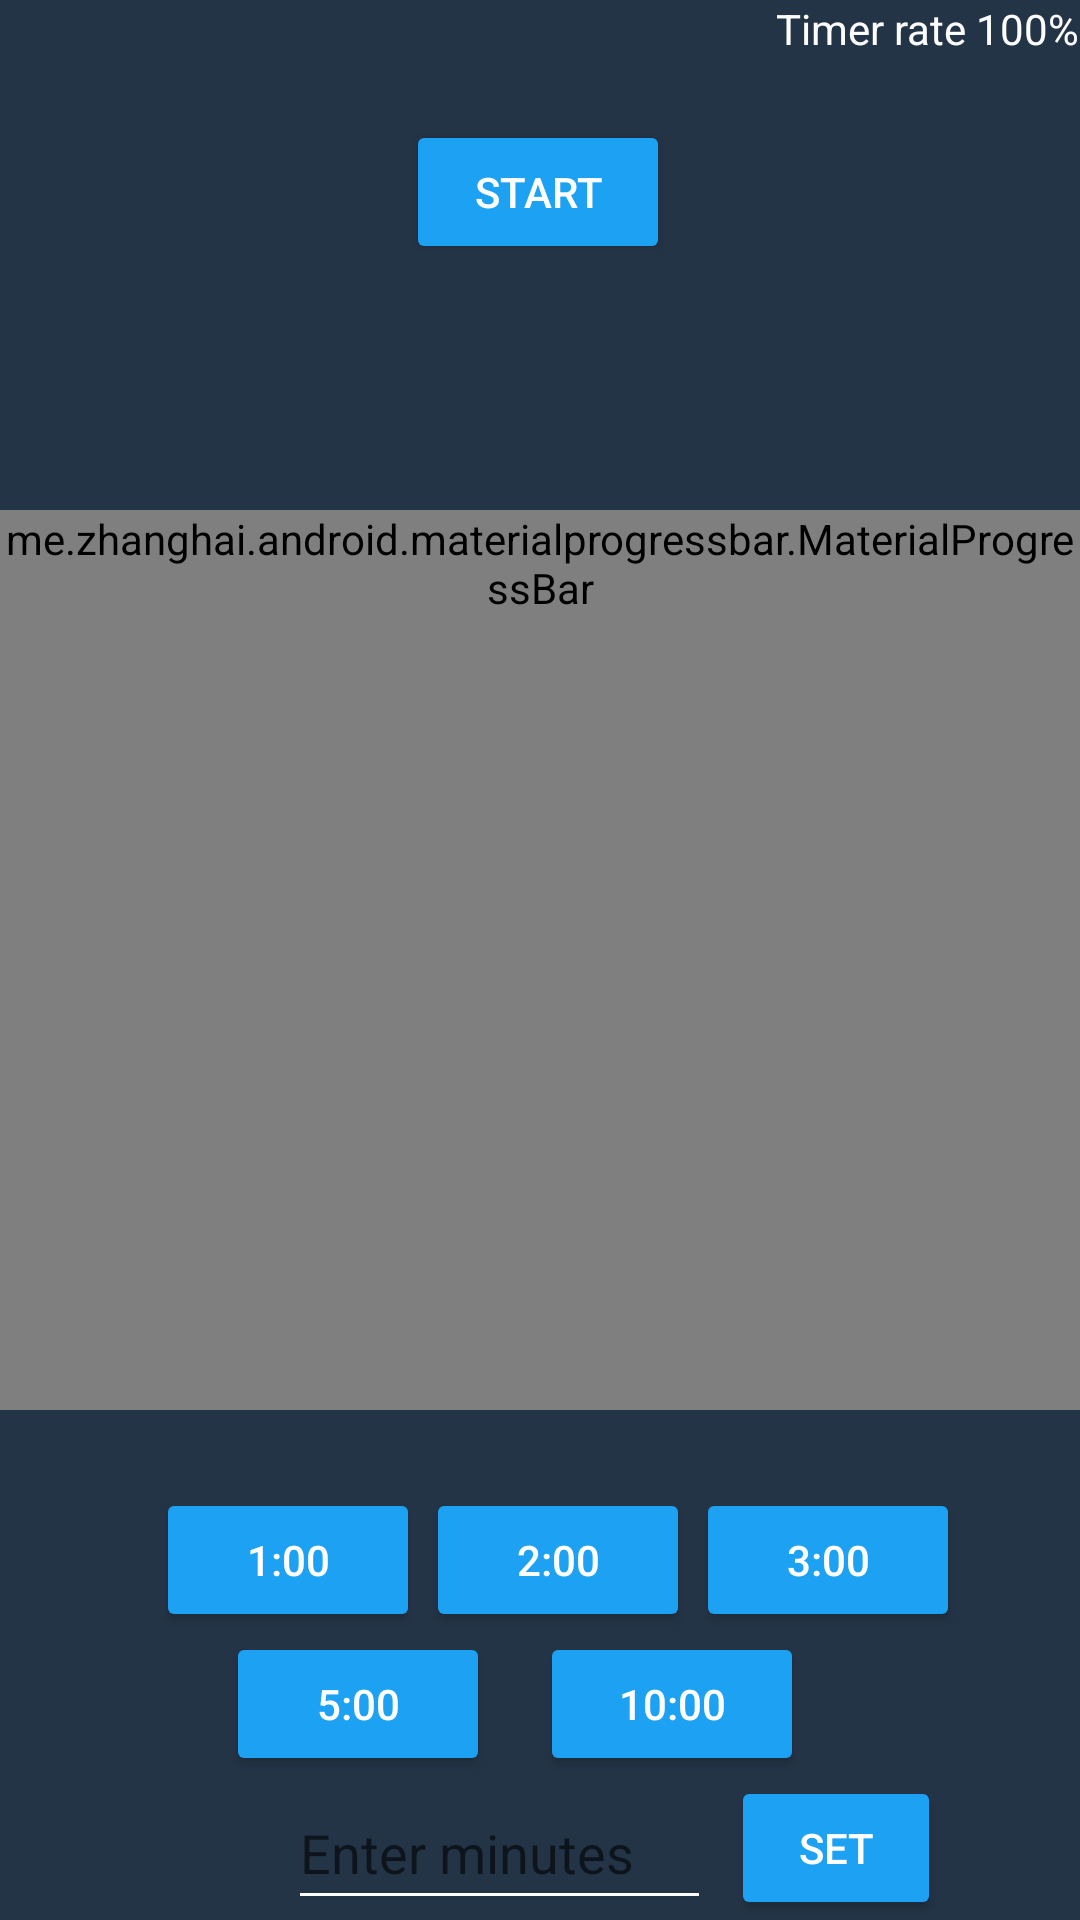

Write the Android layout XML for this screen, with the resource values it uses.
<!-- AndroidManifest.xml: application theme Theme.CMPT276HydrogenProject -->
<!-- res/layout/timeout_activity.xml -->
<?xml version="1.0" encoding="utf-8"?>
<androidx.constraintlayout.widget.ConstraintLayout xmlns:android="http://schemas.android.com/apk/res/android"
    xmlns:app="http://schemas.android.com/apk/res-auto"
    xmlns:tools="http://schemas.android.com/tools"
    android:layout_width="match_parent"
    android:layout_height="match_parent"
    android:background="@color/twitter_navy_blue">


    <ImageView
        android:id="@+id/nightSkyBackground"
        android:layout_width="wrap_content"
        android:layout_height="wrap_content"
        app:layout_constraintBottom_toBottomOf="@+id/btnResetTimer"
        app:layout_constraintEnd_toEndOf="parent"
        app:layout_constraintHorizontal_bias="0.0"
        app:layout_constraintStart_toStartOf="parent"
        app:layout_constraintTop_toTopOf="parent"
        app:layout_constraintVertical_bias="0.288"
        app:srcCompat="@drawable/night_background" />

    <TextView
        android:id="@+id/textDisplayTimer"
        android:layout_width="wrap_content"
        android:layout_height="wrap_content"
        android:text="@string/initialZeroValueTimer"
        android:textColor="@color/white"
        android:textSize="64sp"
        app:layout_constraintBottom_toBottomOf="@+id/timerCountdownBar"
        app:layout_constraintEnd_toEndOf="@+id/timerCountdownBar"
        app:layout_constraintStart_toStartOf="@+id/timerCountdownBar"
        app:layout_constraintTop_toTopOf="@+id/timerCountdownBar" />

    <Button
        android:id="@+id/btnStartTimer"
        android:layout_width="wrap_content"
        android:layout_height="wrap_content"
        android:layout_marginTop="40dp"
        android:backgroundTint="@color/twitter_blue"
        android:text="@string/btnTextStart"
        android:textColor="@color/white"
        app:layout_constraintEnd_toEndOf="parent"
        app:layout_constraintHorizontal_bias="0.498"
        app:layout_constraintStart_toStartOf="parent"
        app:layout_constraintTop_toTopOf="parent" />

    <Button
        android:id="@+id/btnResetTimer"
        android:layout_width="wrap_content"
        android:layout_height="wrap_content"
        android:layout_marginTop="8dp"
        android:backgroundTint="@color/twitter_blue"
        android:text="@string/reset"
        android:textColor="@color/white"
        android:visibility="invisible"
        app:layout_constraintEnd_toEndOf="@+id/btnStartTimer"
        app:layout_constraintHorizontal_bias="0.0"
        app:layout_constraintStart_toStartOf="@+id/btnStartTimer"
        app:layout_constraintTop_toBottomOf="@+id/btnStartTimer"
        tools:visibility="visible" />

    <Button
        android:id="@+id/threeMinBtn"
        android:layout_width="wrap_content"
        android:layout_height="wrap_content"
        android:layout_marginEnd="40dp"
        android:backgroundTint="@color/twitter_blue"
        android:text="@string/threeMinutes"
        android:textColor="@color/white"
        app:layout_constraintBottom_toBottomOf="@+id/twoMinBtn"
        app:layout_constraintEnd_toEndOf="parent" />

    <Button
        android:id="@+id/fiveMinBtn"
        android:layout_width="wrap_content"
        android:layout_height="wrap_content"
        android:backgroundTint="@color/twitter_blue"
        android:text="@string/fiveMinutes"
        android:textColor="@color/white"
        app:layout_constraintBottom_toTopOf="@+id/minuteTextInput"
        app:layout_constraintEnd_toStartOf="@+id/tenMinBtn"
        app:layout_constraintHorizontal_bias="0.818"
        app:layout_constraintStart_toStartOf="parent" />

    <Button
        android:id="@+id/tenMinBtn"
        android:layout_width="wrap_content"
        android:layout_height="wrap_content"
        android:layout_marginEnd="92dp"
        android:backgroundTint="@color/twitter_blue"
        android:text="@string/tenMinutes"
        android:textColor="@color/white"
        app:layout_constraintBottom_toTopOf="@+id/btnSetTimer"
        app:layout_constraintEnd_toEndOf="parent" />

    <Button
        android:id="@+id/twoMinBtn"
        android:layout_width="wrap_content"
        android:layout_height="wrap_content"
        android:backgroundTint="@color/twitter_blue"
        android:text="@string/twoMinutes"
        android:textColor="@color/white"
        app:layout_constraintEnd_toStartOf="@+id/threeMinBtn"
        app:layout_constraintStart_toEndOf="@+id/oneMinBtn"
        app:layout_constraintTop_toTopOf="@+id/oneMinBtn" />

    <Button
        android:id="@+id/oneMinBtn"
        android:layout_width="wrap_content"
        android:layout_height="wrap_content"
        android:layout_marginStart="52dp"
        android:backgroundTint="@color/twitter_blue"
        android:text="@string/oneMinute"
        android:textColor="@color/white"
        app:layout_constraintBottom_toTopOf="@+id/fiveMinBtn"
        app:layout_constraintStart_toStartOf="parent" />

    <Button
        android:id="@+id/btnSetTimer"
        android:layout_width="70dp"
        android:layout_height="48dp"
        android:backgroundTint="@color/twitter_blue"
        android:text="@string/set"
        android:textColor="@color/white"
        app:layout_constraintBottom_toBottomOf="parent"
        app:layout_constraintEnd_toEndOf="parent"
        app:layout_constraintHorizontal_bias="0.125"
        app:layout_constraintStart_toEndOf="@+id/minuteTextInput" />

    <EditText
        android:id="@+id/minuteTextInput"
        android:layout_width="141dp"
        android:layout_height="48dp"
        android:layout_centerHorizontal="true"
        android:layout_marginStart="96dp"
        android:autofillHints="1"
        android:backgroundTint="@color/white"
        android:hint="@string/inputMinutesDisplay"
        android:inputType="number"
        android:maxLength="4"
        android:textColor="@color/white"
        app:layout_constraintBottom_toBottomOf="parent"
        app:layout_constraintStart_toStartOf="parent" />

    <me.zhanghai.android.materialprogressbar.MaterialProgressBar
        android:id="@+id/timerCountdownBar"
        style="@style/Widget.MaterialProgressBar.ProgressBar"
        android:layout_width="wrap_content"
        android:layout_height="wrap_content"
        android:max="1000000"
        android:minWidth="300dp"
        android:minHeight="300dp"
        app:layout_constraintBottom_toTopOf="@+id/twoMinBtn"
        app:layout_constraintEnd_toEndOf="parent"
        app:layout_constraintStart_toStartOf="parent"
        app:layout_constraintTop_toBottomOf="@+id/btnResetTimer" />

    <TextView
        android:id="@+id/timeModifierDisplay"
        android:layout_width="wrap_content"
        android:layout_height="wrap_content"
        android:text="@string/timerRateDefault"
        android:textColor="#FDFDFD"
        app:layout_constraintEnd_toEndOf="parent"
        app:layout_constraintTop_toTopOf="parent" />

</androidx.constraintlayout.widget.ConstraintLayout>
<!-- resources referenced by this layout -->
<resources>
  <color name="twitter_blue">#1DA1F2</color>
  <color name="twitter_navy_blue">#243447</color>
  <color name="white">#FFFFFFFF</color>
  <string name="btnTextStart">Start</string>
  <string name="fiveMinutes">5:00</string>
  <string name="initialZeroValueTimer">00:00</string>
  <string name="inputMinutesDisplay">Enter minutes</string>
  <string name="oneMinute">1:00</string>
  <string name="reset">Reset</string>
  <string name="set">Set</string>
  <string name="tenMinutes">10:00</string>
  <string name="threeMinutes">3:00</string>
  <string name="timerRateDefault">Timer rate 100%</string>
  <string name="twoMinutes">2:00</string>
  <style name="Theme.CMPT276HydrogenProject" parent="Theme.MaterialComponents.DayNight.DarkActionBar">
          
          <item name="colorPrimary">#3F51B5</item>
          <item name="colorPrimaryVariant">#0F1B5A</item>
          <item name="colorOnPrimary">@color/white</item>
          
          <item name="colorSecondary">@color/teal_200</item>
          <item name="colorSecondaryVariant">@color/teal_700</item>
          <item name="colorOnSecondary">@color/black</item>
          
          <item name="android:statusBarColor" tools:targetApi="l">?attr/colorPrimaryVariant</item>
          
      </style>
  <color name="teal_200">#FF03DAC5</color>
  <color name="teal_700">#FF018786</color>
  <color name="black">#FF000000</color>
</resources>
